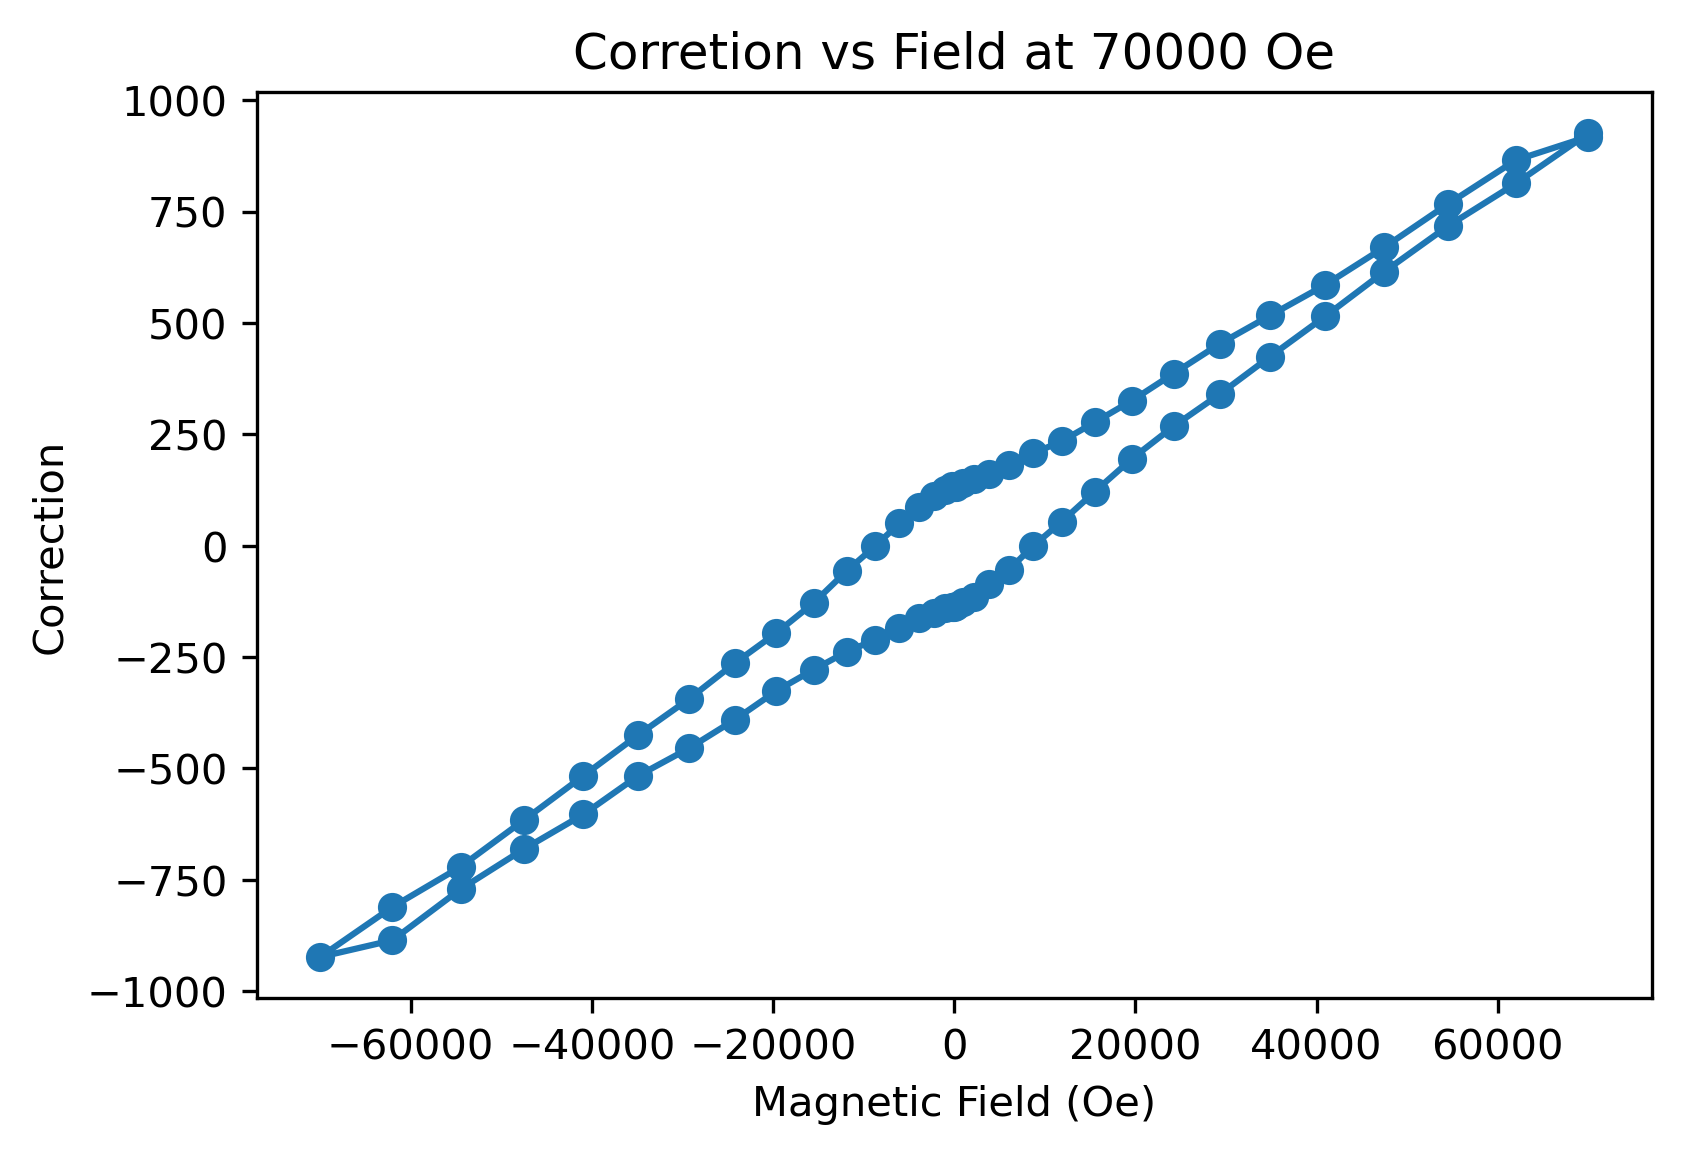

Data behind this chart, as committed beside it:
, Magnetic Field (Oe), True Field (Oe), Field correction
0, 70000, 69082, 918.3
1, 62008, 61143, 865.5
2, 54499, 53732, 766.9
3, 47474, 46804, 669.8
4, 40936, 40351, 585.2
5, 34881, 34364, 516.8
6, 29307, 28854, 453.1
7, 24222, 23836, 386.5
8, 19622, 19296, 325.7
9, 15504, 15227, 276.9
10, 11869, 11634, 234.6
11, 8720, 8512, 207.3
12, 6056, 5876, 180.1
13, 3876, 3716, 160.1
14, 2180, 2030, 150.1
15, 969.1, 829.2, 140
16, 242.3, 110.8, 131.5
17, 0.2065, -131.2, 131.5
18, -242, -375.4, 133.3
19, -968.5, -1094, 125.2
20, -2180, -2292, 112.5
21, -3875, -3961, 85.79
22, -6055, -6105, 50.1
23, -8719, -8718, -0.7644
24, -11868, -11811, -56.68
25, -15499, -15371, -128.1
26, -19618, -19422, -195.6
27, -24220, -23957, -263.6
28, -29307, -28962, -344.6
29, -34878, -34453, -424.9
30, -40932, -40415, -516.5
31, -47473, -46858, -615.6
32, -54496, -53775, -720.9
33, -62008, -61197, -810.9
34, -69998, -69074, -923.3
35, -62009, -61123, -885.6
36, -54499, -53728, -771.1
37, -47475, -46794, -680.7
38, -40934, -40331, -603.2
39, -34877, -34361, -516.4
40, -29307, -28852, -455.1
41, -24218, -23828, -390.7
42, -19617, -19291, -325.8
43, -15499, -15221, -278.1
44, -11869, -11631, -238
45, -8720, -8509, -210.9
46, -6055, -5871, -184.5
47, -3876, -3713, -163.2
48, -2180, -2030, -150.5
49, -969, -829.1, -139.9
50, -242.2, -105.6, -136.7
51, -0.3225, 136.3, -136.6
52, 242.1, 377.2, -135.1
53, 968.8, 1095, -126
54, 2180, 2294, -114.6
55, 3875, 3962, -86.67
56, 6055, 6109, -53.7
57, 8720, 8720, -0.6603
58, 11868, 11814, 54.05
59, 15499, 15378, 121
... 9 more rows
